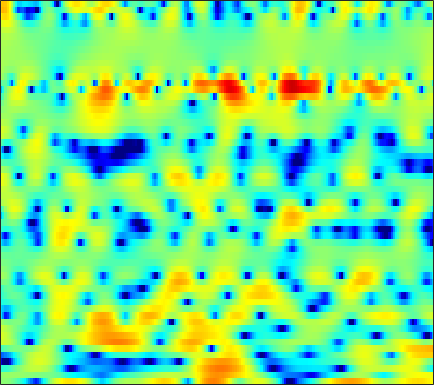

The table this chart was drawn from, first rows:
0.38275, 0.40041, 0.36094, 0.19869, 0.0039547, -0.37834, -0.8088, -1.2667, -1.9553, -2.74, -3.6681, -4.5483, -5.9991, -7.7776, -9.1506, -11.158, -12.186, -11.168, -8.7367, -5.992, -3.7386, -2.2693, -0.59948, 0.78897
0.511, 0.6004, 0.7069, 0.7772, 0.791, 0.8063, 0.813, 0.7914, 0.7408, 0.6773, 0.5916, 0.5141, 0.3997, 0.2826, 0.1904, 0.07566, -0.004282, -0.07257, -0.1179, -0.1419, -0.1742, -0.2121, -0.2622, -0.3632
-2.961, -2.916, -2.749, -2.461, -2.143, -1.634, -1.069, -0.6159, -0.04386, 0.4762, 0.9533, 1.272, 1.614, 1.885, 2.051, 2.19, 2.246, 2.253, 2.182, 1.997, 1.718, 1.438, 0.9384, 0.294
-13.95, -17.08, -22.76, -19.29, -14.51, -10.07, -6.969, -5.202, -3.269, -1.7, -0.4422, 0.341, 1.186, 1.873, 2.286, 2.69, 2.953, 3.067, 3.099, 3.01, 2.787, 2.56, 2.152, 1.643
-9.97, -9.426, -8.701, -7.832, -6.996, -5.735, -4.384, -3.405, -2.211, -1.157, -0.2265, 0.3463, 1.039, 1.616, 1.975, 2.351, 2.621, 2.753, 2.839, 2.799, 2.643, 2.448, 2.066, 1.549
-2.427, -1.888, -1.352, -0.9271, -0.6596, -0.4128, -0.2488, -0.1766, -0.1697, -0.2402, -0.2925, -0.327, -0.2948, -0.1119, 0.106, 0.56, 1.097, 1.49, 1.967, 2.301, 2.466, 2.454, 2.244, 1.739
2.698, 2.615, 2.425, 2.155, 1.866, 1.343, 0.6271, -0.06826, -1.275, -2.909, -5.239, -7.672, -12.73, -18.16, -13.68, -8.138, -4.685, -2.853, -1.039, 0.247, 1.136, 1.573, 1.921, 2.022
3.05, 2.77, 2.347, 1.864, 1.444, 0.8113, 0.07158, -0.5633, -1.51, -2.59, -3.715, -4.505, -5.365, -5.696, -5.562, -4.899, -3.92, -3.146, -2.135, -1.246, -0.4811, 0.01125, 0.5257, 0.9299
2.605, 2.254, 1.802, 1.35, 1.023, 0.5667, 0.1087, -0.2514, -0.7657, -1.294, -1.838, -2.226, -2.7, -3.087, -3.287, -3.366, -3.261, -3.023, -2.562, -1.928, -1.223, -0.6875, -0.001431, 0.5789
1.21, 0.6504, 0.08388, -0.2297, -0.2949, -0.2337, -0.1264, -0.09193, -0.1254, -0.3414, -0.7581, -1.228, -2.088, -3.266, -4.341, -6.029, -7.614, -8.015, -6.9, -4.741, -2.55, -1.147, 0.4107, 1.581
-5.239, -8.207, -12.47, -11.3, -8.216, -4.998, -2.862, -1.833, -0.9281, -0.5225, -0.5292, -0.7964, -1.485, -2.571, -3.739, -5.636, -7.664, -8.304, -6.989, -4.332, -1.84, -0.272, 1.416, 2.676
-5.51, -6.406, -7.169, -6.902, -6.147, -4.814, -3.618, -2.859, -2.151, -1.721, -1.545, -1.574, -1.748, -2.051, -2.264, -2.493, -2.539, -2.422, -1.969, -1.231, -0.3048, 0.428, 1.384, 2.247
-3.546, -3.377, -3.112, -2.822, -2.551, -2.216, -1.894, -1.74, -1.621, -1.664, -1.868, -2.131, -2.599, -3.133, -3.574, -4.017, -4.178, -3.983, -3.341, -2.339, -1.17, -0.2786, 0.8439, 1.834
-3.085, -2.436, -1.778, -1.327, -1.095, -0.9163, -0.8806, -0.9261, -1.121, -1.462, -2.003, -2.557, -3.619, -5.167, -6.807, -10.12, -15.56, -17.46, -11.09, -6.298, -3.144, -1.365, 0.4608, 1.842
-2.669, -1.939, -1.33, -1.084, -1.079, -1.31, -1.67, -1.991, -2.382, -2.687, -2.879, -3.018, -3.278, -3.728, -4.193, -4.911, -5.327, -5.139, -4.001, -2.374, -0.7251, 0.3519, 1.527, 2.363
-0.3283, -0.1279, -0.1827, -0.6564, -1.317, -2.66, -4.616, -6.513, -9.046, -9.415, -7.224, -5.379, -3.375, -1.91, -1.062, -0.1851, 0.5401, 1.037, 1.667, 2.243, 2.724, 2.978, 3.134, 3.037
1.174, 1.028, 0.6095, -0.103, -0.8809, -2.277, -4.159, -5.838, -7.865, -8.077, -6.162, -4.432, -2.383, -0.7701, 0.2005, 1.242, 2.045, 2.516, 2.987, 3.288, 3.401, 3.35, 3.051, 2.448
0.569, 0.4078, 0.1132, -0.2919, -0.6414, -1.161, -1.664, -1.974, -2.232, -2.218, -1.935, -1.577, -0.9982, -0.3642, 0.08725, 0.6478, 1.123, 1.419, 1.712, 1.893, 1.949, 1.885, 1.676, 1.291
-0.09383, -0.1968, -0.3601, -0.5373, -0.6726, -0.8464, -0.9935, -1.073, -1.127, -1.117, -1.03, -0.9285, -0.7377, -0.5179, -0.334, -0.08562, 0.1629, 0.3415, 0.5625, 0.7486, 0.8879, 0.9579, 0.988, 0.9558
-0.6274, -0.7288, -0.8369, -0.9085, -0.9436, -0.9557, -0.9567, -0.952, -0.9436, -0.9438, -0.9599, -0.9731, -1.003, -1.021, -1.019, -0.9743, -0.8662, -0.7354, -0.4797, -0.1639, 0.1931, 0.4751, 0.8292, 1.133
-1.672, -1.921, -2.092, -2.054, -1.906, -1.622, -1.323, -1.136, -0.9841, -0.9533, -1.074, -1.251, -1.612, -2.057, -2.425, -2.867, -3.115, -3.076, -2.678, -1.912, -0.9356, -0.1759, 0.7914, 1.628
-5.282, -6.709, -7.625, -6.667, -5.364, -3.677, -2.4, -1.746, -1.233, -1.123, -1.359, -1.784, -2.641, -3.934, -5.232, -7.544, -10.54, -12.31, -10.58, -6.726, -3.456, -1.515, 0.5581, 2.16
-7.541, -10.65, -13.41, -10.23, -7.429, -4.847, -3.231, -2.51, -2.063, -2.107, -2.597, -3.21, -4.334, -5.751, -7.001, -8.888, -10.74, -11.45, -10.09, -6.995, -3.924, -1.933, 0.2842, 2.05
-2.72, -3.12, -3.358, -3.164, -2.836, -2.379, -2.057, -2.016, -2.296, -2.977, -4.109, -5.214, -7.041, -8.998, -10.15, -10.81, -10.06, -8.943, -7.04, -4.983, -2.953, -1.488, 0.2551, 1.754
-1.764, -1.562, -1.107, -0.6395, -0.3518, -0.1061, -0.1498, -0.3859, -1.024, -2.173, -3.823, -5.553, -8.677, -13.44, -19.53, -22.39, -14.02, -10.51, -7.251, -4.637, -2.504, -1.131, 0.5006, 1.782
-6.188, -3.62, -1.123, 0.5364, 1.36, 1.992, 2.177, 2.031, 1.488, 0.554, -0.7757, -2.015, -3.862, -5.809, -7.054, -8.097, -8.173, -7.565, -6.013, -4.091, -2.125, -0.7686, 0.7316, 1.892
-2.792, -1.169, 0.7314, 2.17, 2.905, 3.507, 3.726, 3.642, 3.209, 2.467, 1.363, 0.3195, -1.378, -3.509, -5.54, -9.123, -14.9, -18.23, -11.78, -6.727, -3.386, -1.619, 0.07046, 1.174
1.322, 1.666, 2.163, 2.586, 2.833, 3.012, 2.982, 2.833, 2.455, 1.85, 1.032, 0.2802, -0.9489, -2.422, -3.673, -5.462, -6.967, -7.324, -6.479, -4.88, -3.238, -2.175, -1.09, -0.3797
1.945, 2.05, 2.133, 2.147, 2.103, 1.957, 1.733, 1.52, 1.185, 0.7952, 0.3577, -0.01499, -0.5571, -1.13, -1.547, -2.046, -2.394, -2.533, -2.53, -2.358, -2.072, -1.836, -1.515, -1.245
2.451, 2.404, 2.211, 1.891, 1.566, 1.071, 0.5617, 0.2107, -0.1648, -0.3517, -0.3952, -0.366, -0.2884, -0.2277, -0.2309, -0.2807, -0.3979, -0.5388, -0.7823, -1.073, -1.421, -1.7, -2.015, -2.191
3.588, 3.389, 2.891, 2.093, 1.294, -0.03568, -1.614, -2.787, -3.798, -3.621, -2.486, -1.45, -0.2204, 0.708, 1.19, 1.549, 1.597, 1.445, 0.9736, 0.169, -1.008, -2.148, -4.013, -5.881
3.726, 3.47, 2.842, 1.819, 0.7322, -1.318, -4.44, -8.141, -17.36, -12.02, -5.537, -2.751, -0.2899, 1.294, 2.088, 2.706, 2.898, 2.778, 2.257, 1.28, -0.2394, -1.84, -4.864, -9.359
1.348, 1.159, 0.7301, 0.1415, -0.4188, -1.296, -2.212, -2.794, -3.139, -2.783, -1.827, -0.9302, 0.2302, 1.175, 1.696, 2.155, 2.343, 2.279, 1.95, 1.362, 0.5669, -0.1473, -1.149, -1.946
-1.242, -1.467, -1.738, -1.932, -1.997, -1.949, -1.784, -1.581, -1.19, -0.6741, -0.06457, 0.4106, 1.013, 1.54, 1.854, 2.131, 2.22, 2.178, 1.98, 1.628, 1.146, 0.7457, 0.2107, -0.2912
-4.029, -4.892, -5.736, -5.817, -5.281, -4.121, -2.854, -1.964, -0.9133, 0.01162, 0.8014, 1.311, 1.893, 2.359, 2.626, 2.84, 2.884, 2.817, 2.583, 2.193, 1.664, 1.208, 0.5633, -0.11
-6.03, -9.159, -17.87, -19.73, -11.43, -6.49, -3.617, -2.111, -0.6244, 0.475, 1.357, 1.926, 2.581, 3.1, 3.391, 3.645, 3.722, 3.623, 3.274, 2.683, 1.862, 1.093, -0.1042, -1.343
-1.218, -2.188, -3.254, -3.534, -3.144, -2.24, -1.361, -0.846, -0.3341, 0.08115, 0.5753, 1.051, 1.806, 2.603, 3.142, 3.698, 3.983, 3.977, 3.645, 2.891, 1.645, 0.3233, -2.101, -5.479
2.639, 2.333, 1.883, 1.434, 1.074, 0.498, -0.3182, -1.186, -2.764, -4.672, -5.947, -5.351, -2.996, -0.5707, 0.886, 2.279, 3.101, 3.406, 3.398, 2.9, 1.889, 0.7599, -1.283, -3.943
2.933, 2.762, 2.402, 1.882, 1.359, 0.4257, -0.8647, -2.159, -4.554, -7.984, -11.4, -10.31, -6.251, -3.05, -1.332, 0.2921, 1.333, 1.799, 2.063, 1.987, 1.617, 1.186, 0.4807, -0.255
1.904, 1.815, 1.594, 1.244, 0.8939, 0.3014, -0.4138, -1.007, -1.83, -2.522, -2.868, -2.795, -2.309, -1.553, -0.9537, -0.2447, 0.3042, 0.5884, 0.7949, 0.8407, 0.7471, 0.6078, 0.3593, 0.09532
1.024, 1.043, 1.02, 0.9388, 0.8379, 0.6506, 0.4031, 0.192, -0.08928, -0.3106, -0.4475, -0.4732, -0.4208, -0.2945, -0.1776, -0.0251, 0.1065, 0.176, 0.2137, 0.1731, 0.0555, -0.07331, -0.2731, -0.4915
0.2482, 0.4686, 0.7478, 0.9829, 1.116, 1.23, 1.261, 1.235, 1.157, 1.03, 0.8888, 0.7717, 0.6282, 0.49, 0.3953, 0.294, 0.1921, 0.1106, -0.01219, -0.184, -0.4052, -0.6104, -0.9338, -1.31
-0.8463, -0.2025, 0.5838, 1.244, 1.645, 2.046, 2.31, 2.414, 2.417, 2.254, 1.952, 1.652, 1.21, 0.7881, 0.5234, 0.2504, 0.03861, -0.1054, -0.3034, -0.5024, -0.7417, -0.9695, -1.406, -2.038
-2.72, -1.372, 0.2099, 1.475, 2.234, 3.005, 3.528, 3.75, 3.768, 3.464, 2.763, 2.009, 0.7682, -0.447, -1.105, -1.498, -1.461, -1.378, -1.369, -1.412, -1.449, -1.453, -1.533, -1.919
-6.467, -3.322, -0.6398, 0.8841, 1.604, 2.446, 3.352, 3.972, 4.522, 4.46, 3.521, 2.084, -1.347, -8.026, -16.17, -8.43, -4.5, -3.689, -4.32, -6.202, -6.582, -5.003, -2.594, -1.143
-1.626, -0.9132, -0.9647, -2.663, -5.661, -10.18, -3.818, -0.009797, 2.994, 4.349, 4.565, 4.087, 2.764, 1.122, 0.2015, -0.2571, -0.4675, -1.075, -2.866, -5.559, -6.315, -4.517, -2.158, -0.8933
1.141, 0.6735, -0.2087, -1.43, -2.362, -2.779, -1.612, -0.2051, 1.47, 2.62, 3.227, 3.36, 3.249, 2.898, 2.557, 2.04, 1.446, 0.9658, 0.2691, -0.3693, -0.9128, -1.223, -1.716, -2.556
1.426, 1.141, 0.782, 0.4761, 0.3353, 0.3289, 0.5423, 0.8114, 1.216, 1.591, 1.842, 1.937, 1.933, 1.798, 1.625, 1.32, 0.9462, 0.6308, 0.1709, -0.3291, -0.8622, -1.306, -1.968, -2.775
1.396, 1.266, 1.112, 0.9905, 0.9295, 0.896, 0.918, 0.9604, 1.035, 1.105, 1.137, 1.134, 1.072, 0.9567, 0.8283, 0.6147, 0.3547, 0.1297, -0.2035, -0.5637, -0.9438, -1.247, -1.657, -2.075
1.329, 1.269, 1.191, 1.119, 1.072, 1.016, 0.972, 0.9419, 0.904, 0.8565, 0.7922, 0.7319, 0.6308, 0.5051, 0.3898, 0.2147, 0.01325, -0.15, -0.3871, -0.6347, -0.8915, -1.084, -1.333, -1.563
1.299, 1.279, 1.241, 1.192, 1.147, 1.079, 0.9998, 0.9343, 0.8372, 0.7301, 0.618, 0.5257, 0.3984, 0.2592, 0.1522, -0.0006109, -0.1608, -0.2849, -0.4545, -0.6324, -0.8149, -0.9492, -1.125, -1.284
1.346, 1.367, 1.37, 1.339, 1.293, 1.204, 1.085, 0.9807, 0.8254, 0.662, 0.4962, 0.3737, 0.2152, 0.06662, -0.03586, -0.1637, -0.2828, -0.3716, -0.4883, -0.611, -0.7406, -0.8445, -0.9902, -1.142
1.522, 1.619, 1.689, 1.68, 1.623, 1.482, 1.283, 1.102, 0.8392, 0.5657, 0.2968, 0.1159, -0.09454, -0.2531, -0.3451, -0.4255, -0.4746, -0.4988, -0.5311, -0.57, -0.6339, -0.7088, -0.8444, -1.032
1.954, 2.211, 2.4, 2.408, 2.304, 2.033, 1.638, 1.286, 0.769, 0.2379, -0.2541, -0.5736, -0.8916, -1.074, -1.121, -1.08, -0.9521, -0.8186, -0.6367, -0.4855, -0.4083, -0.4143, -0.5325, -0.7819
2.95, 3.464, 3.78, 3.717, 3.447, 2.842, 2.004, 1.268, 0.1944, -0.9139, -1.953, -2.635, -3.257, -3.482, -3.353, -2.924, -2.303, -1.79, -1.092, -0.4917, -0.05102, 0.1391, 0.1485, -0.1341
4.745, 5.325, 5.513, 5.079, 4.371, 2.97, 1.195, -0.2925, -2.273, -4.276, -6.643, -8.738, -11.36, -11.21, -9.7, -7.747, -6.131, -4.929, -3.206, -1.563, -0.2571, 0.3697, 0.7437, 0.5639
6.352, 6.703, 6.531, 5.551, 4.202, 1.413, -2.893, -7.221, -11.57, -10.21, -10.04, -11.5, -14.59, -14.42, -13.06, -13.42, -17.85, -17.12, -8.888, -4.069, -1.457, -0.397, 0.07634, -0.337
6.033, 6.356, 6.192, 5.335, 4.199, 1.974, -1.073, -3.623, -5.885, -5.863, -5.152, -4.926, -5.059, -5.456, -5.921, -6.653, -6.995, -6.336, -4.517, -2.552, -1.298, -0.925, -1.337, -2.944
